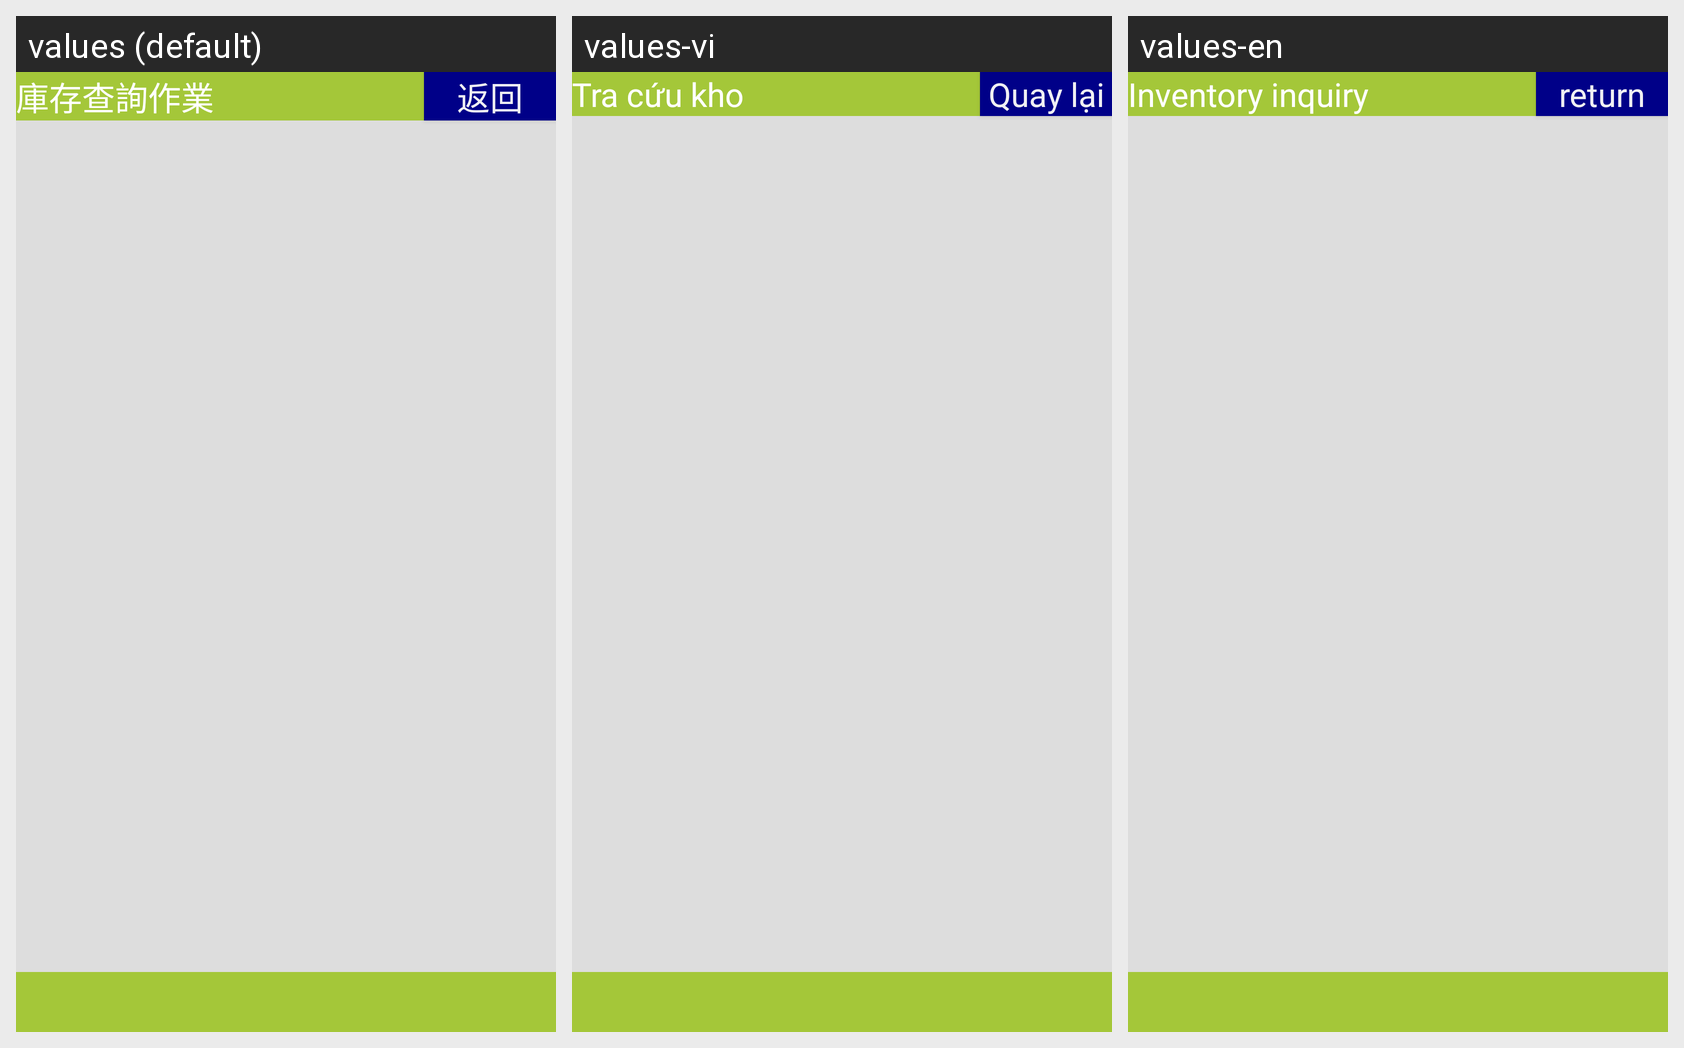

For this localized Android screen grid, give each drawn string resource with its value in every locale shown.
Android screen res/layout/activity_item_on_hand_list.xml rendered under 3 locales, left to right: values (default), values-vi, values-en. Device: Nexus 5 (rendered at 1080×1920; each locale shown at half size, 540×960, under a caption strip naming it); theme android:Theme.DeviceDefault.NoActionBar.Fullscreen.
Strings drawn on this screen, with the default value and each locale's value (text and hints the layout hard-codes, and strings that could not be matched under every locale, appear in the picture but are not listed):

label_item_on_hand
  values: 庫存查詢作業
  values-vi: Tra cứu kho
  values-en: Inventory inquiry

button_return
  values: 返回
  values-vi: Quay lại
  values-en: return
